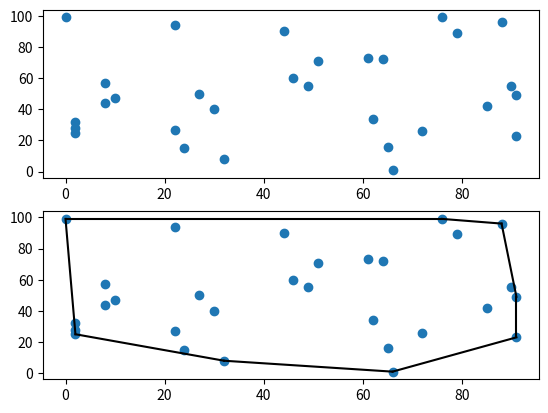

This chart was generated by the following Python code:
import numpy as np
import matplotlib.pyplot as plt  # type: ignore
from typing import List


class Point:
    def __init__(self, x: int, y: int):
        self.x = x
        self.y = y
        self.vis = False

    def __str__(self):
        return "({},{},{})".format(self.x, self.y, self.vis)


# line p1,p2
# point is  p3
def area(p1: Point, p2: Point, p3: Point) -> int:
    val: int = p1.x * p2.y + p3.x * p1.y + p2.x * p3.y - p3.x * p2.y - p2.x * p1.y - p1.x * p3.y
    return val


def dc(points: List[Point], ver: int):
    if len(points) <= 2:
        for p in points:
            p.vis = True
        return
    pi = points[0]
    pj = points[-1]
    mx = -float('inf')
    mn = float('inf')
    imax = -1
    imin = -1
    for a in range(1, len(points) - 1):
        s = area(pi, pj, points[a])
        if s > mx and s >= 0:
            mx = s
            imax = a
        if s < mn and s <= 0:
            mn = s
            imin = a
    s1, s2, s3, s4 = [], [], [], []
    for a in range(0, len(points) - 1):
        if area(pi, points[imax], points[a]) >= 0:
            s1.append(points[a])
        if area(pi, points[imin], points[a]) <= 0:
            s3.append(points[a])

    for a in range(1, len(points)):
        if area(points[imax], pj, points[a]) >= 0:
            s2.append(points[a])
        if area(points[imin], pj, points[a]) <= 0:
            s4.append(points[a])
    match ver:
        case 1:
            dc(s1, 1)
            dc(s2, 1)
        case 2:
            dc(s3, 2)
            dc(s4, 2)
        case 3:
            dc(s1, 1)
            dc(s2, 1)
            dc(s3, 2)
            dc(s4, 2)


if __name__ == '__main__':
    origins = np.random.randint(0, 100, (30, 2))
    fig, ax = plt.subplots(2, 1)
    ax[0].plot(origins[:, 0], origins[:, 1], 'o')
    ax[1].plot(origins[:, 0], origins[:, 1], 'o')
    ps: List[Point] = []
    for v in origins:
        ps.append(Point(v[0], v[1]))
    ps.sort(key=lambda ele: ele.x)
    dc(ps, 3)
    list1 = [ps[0]]
    list2 = [ps[0]]
    for p in ps:
        if not p.vis:
            continue
        s = area(ps[0], ps[-1], p)
        if s > 0:
            list1.append(p)
        elif s < 0:
            list2.append(p)

    list1.append(ps[-1])
    list2.append(ps[-1])
    for i in range(len(list1) - 1):
        ax[1].plot([list1[i].x, list1[i + 1].x], [list1[i].y, list1[i + 1].y], 'k-')
    for i in range(len(list2) - 1):
        ax[1].plot([list2[i].x, list2[i + 1].x], [list2[i].y, list2[i + 1].y], 'k-')
    plt.savefig('convexhull.png', dpi=300)
